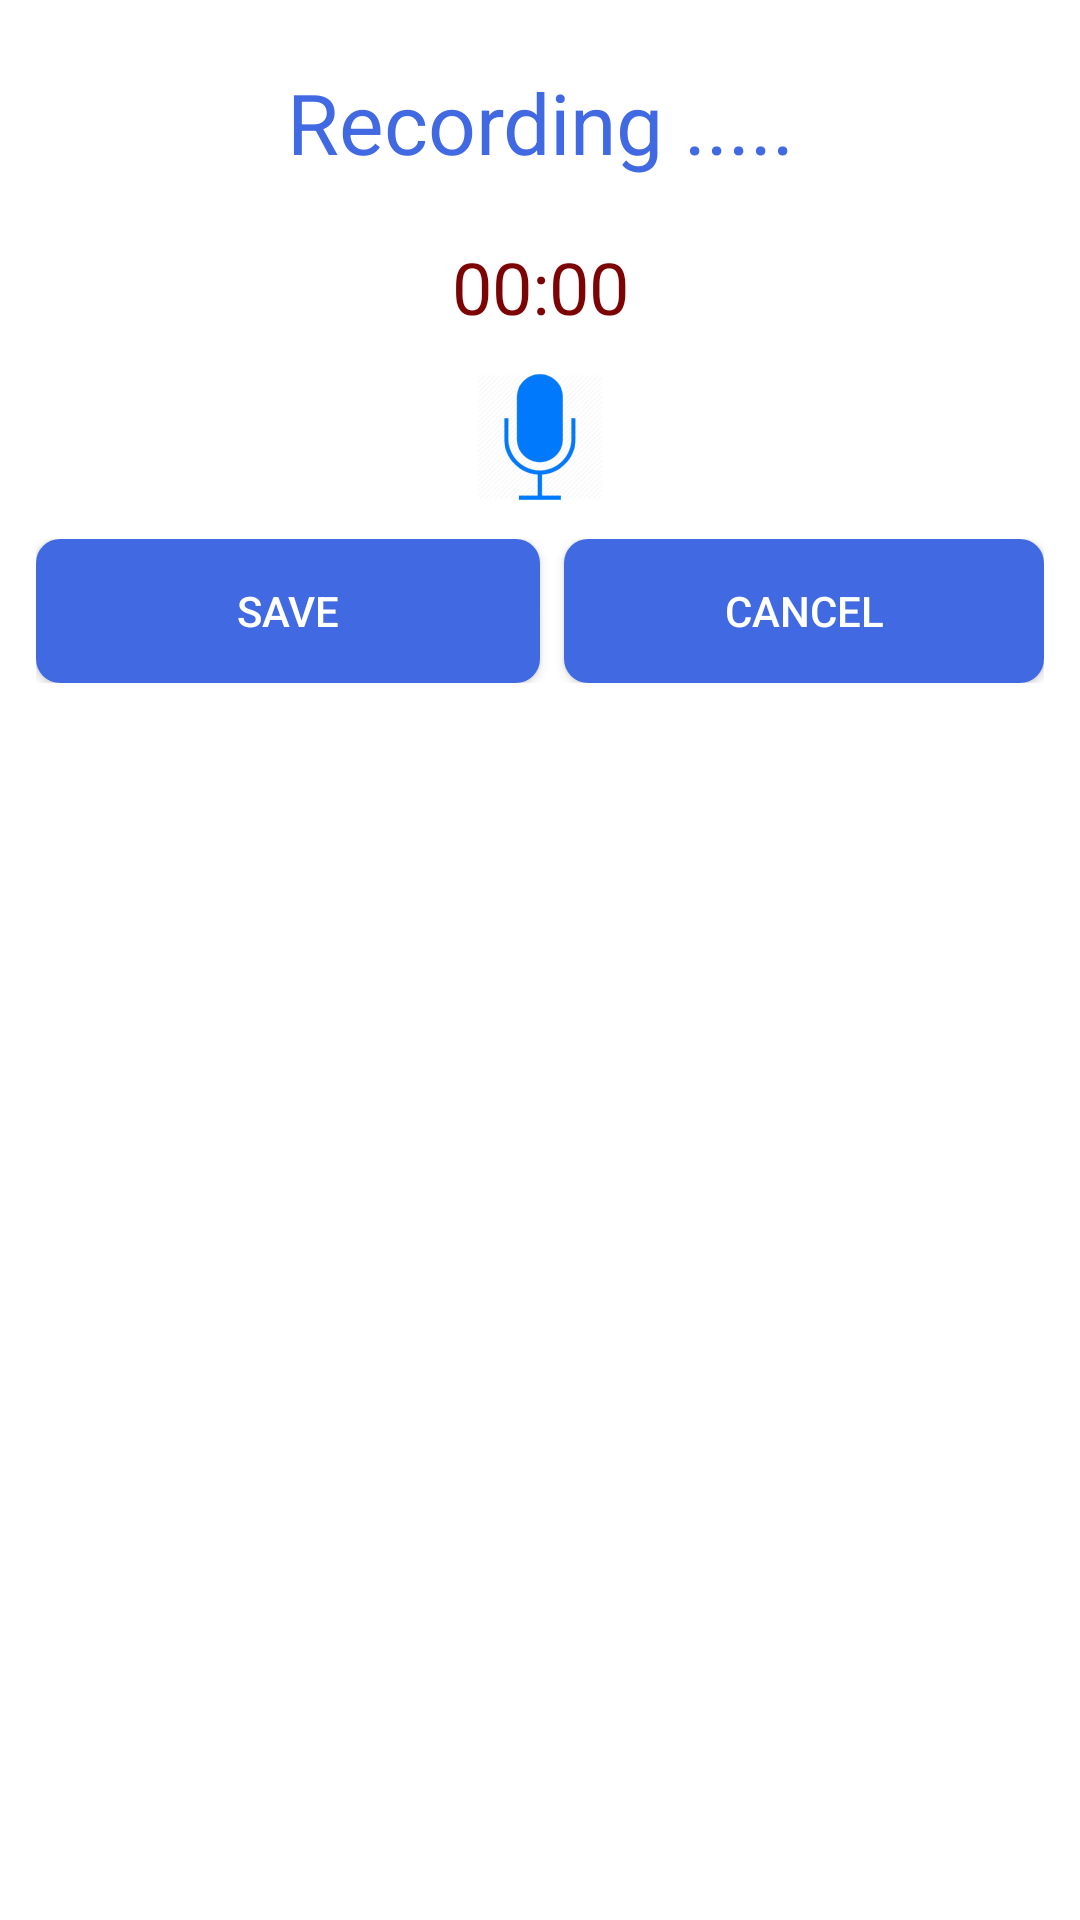

This screen was rendered from an Android layout file. Write that file and the resources it references.
<!-- AndroidManifest.xml: application theme AppTheme -->
<!-- res/layout/record_dialog_box.xml -->
<?xml version="1.0" encoding="utf-8"?>
<LinearLayout xmlns:android="http://schemas.android.com/apk/res/android"
    android:orientation="vertical" android:layout_width="match_parent"
    android:layout_height="wrap_content"
    android:background="@color/white"
    android:padding="@dimen/size_12">

    <TextView
        android:layout_width="match_parent"
        android:layout_height="wrap_content"
        android:textSize="@dimen/size_28"
        android:text="@string/recording"
        android:gravity="center"
        android:padding="@dimen/size_10"
        android:textColor="@color/royal_blue"/>

    <Chronometer
        android:id="@+id/chronometer"
        android:layout_width="match_parent"
        android:layout_height="wrap_content"
        android:layout_marginTop="@dimen/size_10"
        android:layout_gravity="center"
        android:gravity="center"
        android:textSize="@dimen/size_24"
        android:visibility="visible"
        android:textColor="@color/maroon"
        />

    <ImageView
        android:layout_width="match_parent"
        android:layout_height="wrap_content"
        android:layout_marginTop="@dimen/size_10"
        android:src="@drawable/mic"/>

    <LinearLayout
        android:layout_width="match_parent"
        android:layout_height="wrap_content"
        android:orientation="horizontal"
        android:layout_marginTop="@dimen/size_10">

        <Button
            android:id="@+id/btn_save_audio"
            android:layout_weight="1"
            android:layout_width="match_parent"
            android:layout_height="wrap_content"
            android:text="@string/save"
            style="@style/customButtonRoyalBlue"/>

        <Button
            android:id="@+id/btn_cancel_audio"
            android:layout_weight="1"
            android:layout_width="match_parent"
            android:layout_height="wrap_content"
            android:layout_marginLeft="@dimen/size_8"
            android:layout_marginStart="@dimen/size_8"
            android:text="@string/cancel"
            style="@style/customButtonRoyalBlue"/>

    </LinearLayout>


</LinearLayout>
<!-- resources referenced by this layout -->
<resources>
  <color name="maroon">#7c0405</color>
  <color name="royal_blue">#4169e1</color>
  <color name="white">#ffffff</color>
  <dimen name="size_10">10sp</dimen>
  <dimen name="size_12">12sp</dimen>
  <dimen name="size_24">24sp</dimen>
  <dimen name="size_28">28sp</dimen>
  <dimen name="size_8">8sp</dimen>
  <!-- drawable mic: png bitmap (drawable-hdpi, 3105 bytes) -->
  <string name="cancel">Cancel</string>
  <string name="recording">Recording .....</string>
  <string name="save">Save</string>
  <style name="customButtonRoyalBlue">
  
          <item name="android:layout_height">34dp</item>
          <item name="android:text">Go to Store</item>
          <item name="android:gravity">center</item>
          <item name="android:paddingTop">@dimen/size_5</item>
          <item name="android:paddingBottom">@dimen/size_5</item>
          <item name="android:paddingLeft">@dimen/size_10</item>
          <item name="android:paddingRight">@dimen/size_10</item>
          <item name="android:background">@drawable/rounded_button_royal_blue</item>
          <item name="android:layout_centerVertical">true</item>
          <item name="android:textColor">@android:color/white</item>
          <item name="android:textSize">@dimen/size_14</item>
  
      </style>
  <style name="AppTheme" parent="Theme.AppCompat.Light.DarkActionBar">
          
      </style>
  <dimen name="size_5">5sp</dimen>
  <!-- drawable rounded_button_royal_blue (drawable) -->
  <?xml version="1.0" encoding="utf-8"?>
      <shape xmlns:android="http://schemas.android.com/apk/res/android"
      android:shape="rectangle" android:padding="10dp">
      
  <solid android:color="#ABABAB"/>
  <corners android:radius="8dp"/>
      <gradient
          android:angle="-90"
          android:startColor="@color/royal_blue"
          android:endColor="@color/royal_blue" />
      </shape>
  <dimen name="size_14">14sp</dimen>
</resources>
